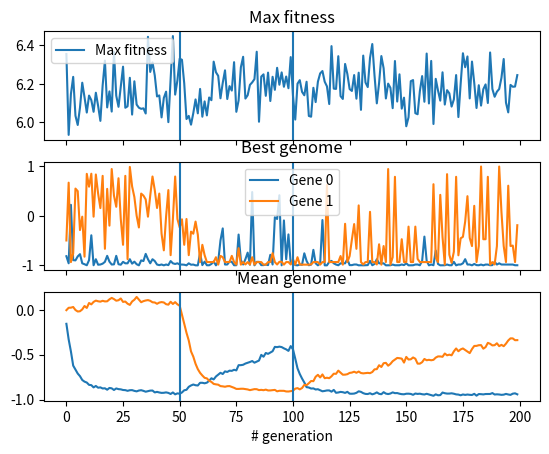

Here is the Python script that generated this plot:
# %%
import numpy as np
import numpy.random as npr
from random import choice
import matplotlib.pyplot as plt
from tqdm import tqdm

# %%
#  Define params
N_individuals = 1000
N_generation = 200
N_trials = 20

KEEP_BEST_perc = 50
KEEP_BEST = int((N_individuals/100)*KEEP_BEST_perc)

# %%
# Define distributions of path lengths and thethas
lengths_distributions = npr.uniform(25, 75, size=5000)
thethas_distributions = npr.uniform(25, 90, size=5000)

# %%
# Define Individual
class Individual:
    speed = 10
    
    def __init__(self, idn):
        self.genome = [npr.uniform(-1, 1), npr.uniform(-1, 1)]

        self.choices = []
        self.durations = []

        self.idn = idn

    def fitness(self):
        return np.mean(self.durations)

    def __repr__(self):
        return f'Individual {self.idn} - fitness: ' + str(self.fitness())
    
    def __str__(self):
        return f'Individual {self.idn} - fitness: ' + str(self.fitness())


class Population:
    keep_best = KEEP_BEST
    p_mutation = .05

    inverted = False

    def __init__(self):
        self.pop= []

        self.max_id = 0
        for i in range(N_individuals):
            self.add_to_population(Individual(self.max_id))
        
    def __repr__(self):
        return f'Population with {len(self.pop)} individuals'
    
    def __str__(self):
        return f'Population with {len(self.pop)} individuals'

    def add_to_population(self, individual):
        self.pop.append(individual)
        self.max_id += 1

    def run_generation(self):
        for individual in self.pop:
            for trial in range(N_trials):
                # ENVIRONMENT COMPUTATION
                left = (choice(lengths_distributions), choice(thethas_distributions))
                right = (choice(lengths_distributions), choice(thethas_distributions))

                # lengths factor
                lf = (left[0] - right[0])/(left[0] + right[0])  # Will be positive if left longer right

                # Angles factor
                af = (left[1] - right[1])/(left[1] + right[1]) # Will be positive if theta left > theta right

                # AGENT COMPUTATIONS
                # Compute choice
                if not self.inverted:
                    choice_factor = individual.genome[0] * lf + individual.genome[1] * af
                else:
                    choice_factor = individual.genome[1] * lf + individual.genome[0] * af

                # rescale to 0-1 range
                choice_factor = (choice_factor + 1)/2
                
                # Choose an arm and compute escape duration
                if npr.random() < choice_factor:
                    individual.choices.append('r')
                    path = right
                else:
                    individual.choices.append('l')
                    path = left

                individual.durations.append(path[0]/individual.speed)

        fitnesses = [ind.fitness() for ind in self.pop]

        sort_idx = np.argsort(fitnesses)
        self.pop = list(np.array(self.pop)[sort_idx])[::-1]

    def update_population(self):
        self.pop = self.pop[:self.keep_best]
        parent_gen = self.pop.copy()

        need_children = int((N_individuals - len(parent_gen))/2)
        for i in range(need_children):
            p1 = choice(parent_gen)
            p2 = choice(parent_gen)

            son1 = Individual(self.max_id)
            son1.genome[0] = p1.genome[0] if npr.random()>self.p_mutation else npr.uniform(-1, 1)
            son1.genome[1] = p2.genome[1] if npr.random()>self.p_mutation else npr.uniform(-1, 1)
            self.add_to_population(son1)

            son2 = Individual(self.max_id)
            son2.genome[0] = p2.genome[0] if npr.random()>self.p_mutation else npr.uniform(-1, 1)
            son2.genome[1] = p1.genome[1] if npr.random()>self.p_mutation else npr.uniform(-1, 1)
            self.add_to_population(son2)
        
    def evolve(self):
        max_fitness = []
        best_individual = []
        mean_gene_0, mean_gene_1 = [], []

        for gen in tqdm(range(N_generation)):
            self.run_generation()
            self.update_population()

            best_individual.append(self.pop[0])
            max_fitness.append(self.pop[0].fitness())
            mean_gene_0.append(np.mean([i.genome[0] for i in self.pop]))
            mean_gene_1.append(np.mean([i.genome[1] for i in self.pop]))

            if gen == 50:
                self.inverted = True
            if gen == 100:
                self.inverted = False
        return max_fitness, best_individual, mean_gene_0, mean_gene_1



# %%
# Initialise individuals
pop = Population()
fitness, individuals, mean_gene_0, mean_gene_1 = pop.evolve()



# Summary plots

f, axarr = plt.subplots(nrows=3, sharex=True)

axarr[0].plot(fitness, label='Max fitness')

axarr[1].plot([ind.genome[0] for ind in individuals], label="Gene 0")
axarr[1].plot([ind.genome[1] for ind in individuals], label="Gene 1")

axarr[2].plot(mean_gene_0, label="Gene 0")
axarr[2].plot(mean_gene_1, label="Gene 1")


axarr[0].legend()
axarr[1].legend()
axarr[2]

axarr[0].axvline(50)
axarr[1].axvline(50)
axarr[2].axvline(50)

axarr[0].axvline(100)
axarr[1].axvline(100)
axarr[2].axvline(100)

axarr[0].set(title='Max fitness')
_ = axarr[1].set(title='Best genome')
_ = axarr[2].set(title='Mean genome', xlabel='# generation')




# %%
